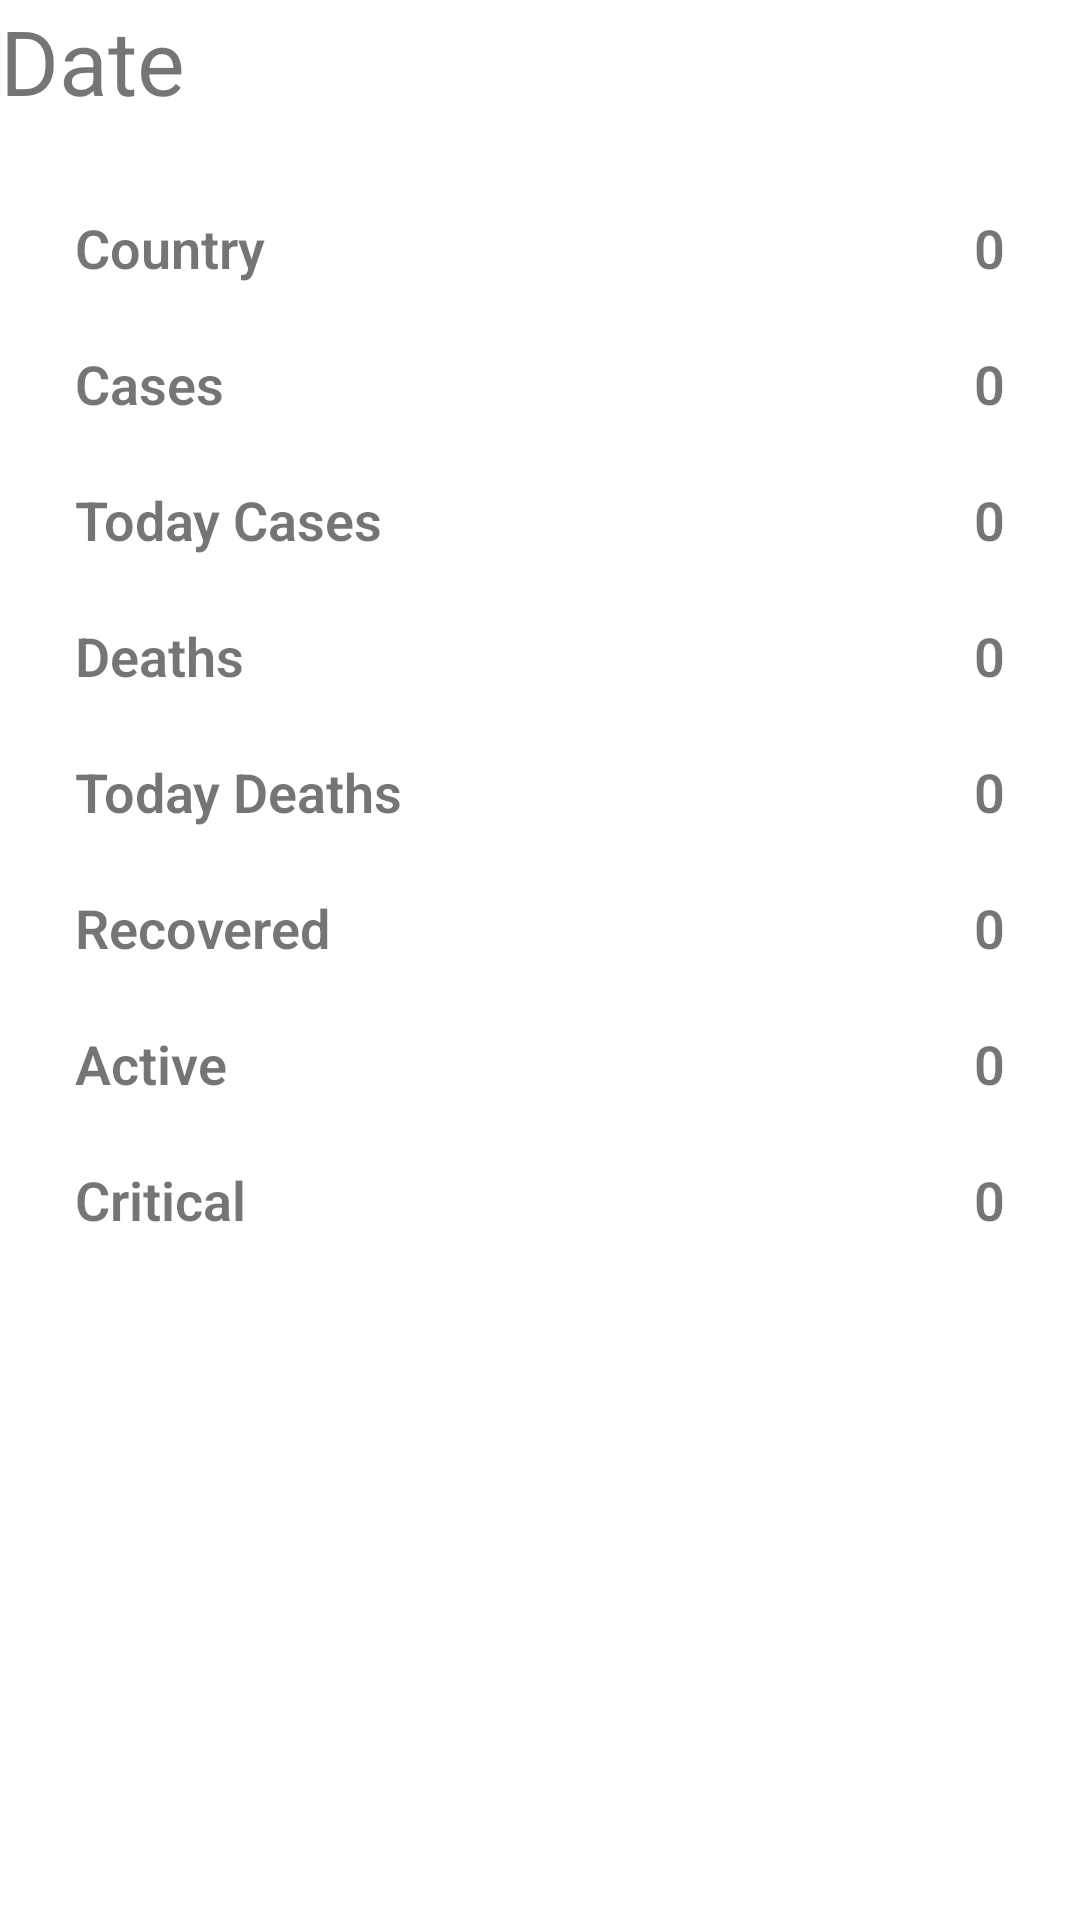

The Android layout XML behind this screen, and the referenced resources:
<!-- AndroidManifest.xml: application theme Theme.BtckAndroid -->
<!-- res/layout/activity_chi_tiet.xml -->
<?xml version="1.0" encoding="utf-8"?>
<androidx.constraintlayout.widget.ConstraintLayout xmlns:android="http://schemas.android.com/apk/res/android"
    xmlns:app="http://schemas.android.com/apk/res-auto"
    xmlns:tools="http://schemas.android.com/tools"
    android:layout_width="match_parent"
    android:layout_height="match_parent"
    tools:context=".chi_tiet">
<LinearLayout
    android:layout_width="match_parent"
    android:layout_height="match_parent"
    app:layout_constraintTop_toTopOf="parent"
    app:layout_constraintLeft_toLeftOf="parent"
    app:layout_constraintRight_toRightOf="parent"
    app:layout_constraintBottom_toBottomOf="parent"
    android:orientation="vertical">
    <TextView
        android:id="@+id/text_view_date1"
        android:layout_width="wrap_content"
        android:layout_height="wrap_content"
        android:text="Date"
        android:textSize="30sp"
        app:layout_constraintBottom_toBottomOf="parent"
        app:layout_constraintLeft_toLeftOf="parent"
        app:layout_constraintRight_toRightOf="parent"
        app:layout_constraintTop_toTopOf="parent" />

    <RelativeLayout
        android:layout_width="match_parent"
        android:layout_height="wrap_content"
        android:layout_marginRight="25dp"
        android:layout_marginLeft="25dp"
        android:layout_marginTop="30dp"
        android:layout_marginBottom="10dp"
        >

        <TextView
            android:layout_width="wrap_content"
            android:layout_height="wrap_content"
            android:fontFamily="sans-serif-light"
            android:text="Country"
            android:textStyle="bold"
            android:textSize="18sp"/>
        <TextView
            android:layout_width="fill_parent"
            android:layout_height="wrap_content"
            android:text="0"
            android:id="@+id/tvCountry1"
            android:textAlignment="textEnd"
            android:textSize="18sp"

            android:textColor="@color/color_one"
            android:textStyle="bold"
            android:fontFamily="sans-serif-light"
            android:layout_alignParentRight="true"/>

    </RelativeLayout>
    <View
        android:layout_width="match_parent"
        android:layout_height="1dp"
        android:background="@color/color_two"
        android:layout_marginLeft="20dp"
        android:layout_marginRight="20dp"
        />
    <RelativeLayout
        android:layout_width="match_parent"
        android:layout_height="wrap_content"
        android:layout_marginRight="25dp"
        android:layout_marginLeft="25dp"
        android:layout_marginTop="10dp"
        android:layout_marginBottom="10dp">

        <TextView
            android:layout_width="wrap_content"
            android:layout_height="wrap_content"
            android:fontFamily="sans-serif-light"
            android:text="Cases"
            android:textStyle="bold"
            android:textSize="18sp"/>

        <TextView
            android:id="@+id/tvCases1"
            android:layout_width="fill_parent"
            android:layout_height="wrap_content"
            android:layout_alignParentRight="true"
            android:fontFamily="sans-serif-light"
            android:text="0"

            android:textAlignment="textEnd"
            android:textColor="@color/color_one"
            android:textSize="18sp"
            android:textStyle="bold" />

    </RelativeLayout>
    <View
        android:layout_width="match_parent"
        android:layout_height="1dp"
        android:background="@color/color_two"
        android:layout_marginLeft="20dp"
        android:layout_marginRight="20dp"
        />
    <RelativeLayout
        android:layout_width="match_parent"
        android:layout_height="wrap_content"
        android:layout_marginRight="25dp"
        android:layout_marginLeft="25dp"
        android:layout_marginTop="10dp"
        android:layout_marginBottom="10dp">

        <TextView
            android:layout_width="wrap_content"
            android:layout_height="wrap_content"
            android:fontFamily="sans-serif-light"
            android:text="Today Cases"
            android:textStyle="bold"
            android:textSize="18sp"/>

        <TextView
            android:id="@+id/tvTodayCases1"
            android:layout_width="fill_parent"
            android:layout_height="wrap_content"
            android:layout_alignParentRight="true"
            android:fontFamily="sans-serif-light"
            android:text="0"

            android:textAlignment="textEnd"
            android:textColor="@color/color_one"
            android:textSize="18sp"
            android:textStyle="bold" />

    </RelativeLayout>
    <View
        android:layout_width="match_parent"
        android:layout_height="1dp"
        android:background="@color/color_two"
        android:layout_marginLeft="20dp"
        android:layout_marginRight="20dp"
        />
    <RelativeLayout
        android:layout_width="match_parent"
        android:layout_height="wrap_content"
        android:layout_marginRight="25dp"
        android:layout_marginLeft="25dp"
        android:layout_marginTop="10dp"
        android:layout_marginBottom="10dp">

        <TextView
            android:layout_width="wrap_content"
            android:layout_height="wrap_content"
            android:fontFamily="sans-serif-light"
            android:text="Deaths"
            android:textStyle="bold"
            android:textSize="18sp"/>

        <TextView
            android:id="@+id/tvDeaths1"
            android:layout_width="fill_parent"
            android:layout_height="wrap_content"
            android:layout_alignParentRight="true"
            android:fontFamily="sans-serif-light"
            android:text="0"

            android:textAlignment="textEnd"
            android:textColor="@color/color_one"
            android:textSize="18sp"
            android:textStyle="bold" />

    </RelativeLayout>
    <View
        android:layout_width="match_parent"
        android:layout_height="1dp"
        android:background="@color/color_two"
        android:layout_marginLeft="20dp"
        android:layout_marginRight="20dp"
        />
    <RelativeLayout
        android:layout_width="match_parent"
        android:layout_height="wrap_content"
        android:layout_marginRight="25dp"
        android:layout_marginLeft="25dp"
        android:layout_marginTop="10dp"
        android:layout_marginBottom="10dp">

        <TextView
            android:layout_width="wrap_content"
            android:layout_height="wrap_content"
            android:fontFamily="sans-serif-light"
            android:text="Today Deaths"
            android:textStyle="bold"
            android:textSize="18sp"/>

        <TextView
            android:id="@+id/tvTodayDeaths1"
            android:layout_width="fill_parent"
            android:layout_height="wrap_content"
            android:layout_alignParentRight="true"
            android:fontFamily="sans-serif-light"
            android:text="0"

            android:textAlignment="textEnd"
            android:textColor="@color/color_one"
            android:textSize="18sp"
            android:textStyle="bold" />

    </RelativeLayout>
    <View
        android:layout_width="match_parent"
        android:layout_height="1dp"
        android:background="@color/color_two"
        android:layout_marginLeft="20dp"
        android:layout_marginRight="20dp"
        />
    <RelativeLayout
        android:layout_width="match_parent"
        android:layout_height="wrap_content"
        android:layout_marginRight="25dp"
        android:layout_marginLeft="25dp"
        android:layout_marginTop="10dp"
        android:layout_marginBottom="10dp">

        <TextView
            android:layout_width="wrap_content"
            android:layout_height="wrap_content"
            android:fontFamily="sans-serif-light"
            android:text="Recovered"
            android:textStyle="bold"
            android:textSize="18sp"/>

        <TextView
            android:id="@+id/tvRecovered1"
            android:layout_width="fill_parent"
            android:layout_height="wrap_content"
            android:layout_alignParentRight="true"
            android:fontFamily="sans-serif-light"
            android:text="0"

            android:textAlignment="textEnd"
            android:textColor="@color/color_one"
            android:textSize="18sp"
            android:textStyle="bold" />

    </RelativeLayout>
    <View
        android:layout_width="match_parent"
        android:layout_height="1dp"
        android:background="@color/color_two"
        android:layout_marginLeft="20dp"
        android:layout_marginRight="20dp"
        />
    <RelativeLayout
        android:layout_width="match_parent"
        android:layout_height="wrap_content"
        android:layout_marginRight="25dp"
        android:layout_marginLeft="25dp"
        android:layout_marginTop="10dp"
        android:layout_marginBottom="10dp">

        <TextView
            android:layout_width="wrap_content"
            android:layout_height="wrap_content"
            android:fontFamily="sans-serif-light"
            android:text="Active"
            android:textStyle="bold"
            android:textSize="18sp"/>

        <TextView
            android:id="@+id/tvActive1"
            android:layout_width="fill_parent"
            android:layout_height="wrap_content"
            android:layout_alignParentRight="true"
            android:fontFamily="sans-serif-light"
            android:text="0"

            android:textAlignment="textEnd"
            android:textColor="@color/color_one"
            android:textSize="18sp"
            android:textStyle="bold" />

    </RelativeLayout>
    <View
        android:layout_width="match_parent"
        android:layout_height="1dp"
        android:background="@color/color_two"
        android:layout_marginLeft="20dp"
        android:layout_marginRight="20dp"
        />
    <RelativeLayout
        android:layout_width="match_parent"
        android:layout_height="wrap_content"
        android:layout_marginRight="25dp"
        android:layout_marginLeft="25dp"
        android:layout_marginTop="10dp"
        android:layout_marginBottom="10dp">

        <TextView
            android:layout_width="wrap_content"
            android:layout_height="wrap_content"
            android:fontFamily="sans-serif-light"
            android:text="Critical"
            android:textStyle="bold"
            android:textSize="18sp"/>

        <TextView
            android:id="@+id/tvCritical1"
            android:layout_width="fill_parent"
            android:layout_height="wrap_content"
            android:layout_alignParentRight="true"
            android:fontFamily="sans-serif-light"
            android:text="0"
            android:textAlignment="textEnd"
            android:textColor="@color/color_one"
            android:textSize="18sp"
            android:textStyle="bold" />

    </RelativeLayout>
    <View
        android:layout_width="match_parent"
        android:layout_height="1dp"
        android:background="@color/color_two"
        android:layout_marginLeft="20dp"
        android:layout_marginRight="20dp"
        />
</LinearLayout>

</androidx.constraintlayout.widget.ConstraintLayout>
<!-- resources referenced by this layout -->
<resources>
  <style name="Theme.BtckAndroid" parent="Theme.MaterialComponents.DayNight.DarkActionBar">
  
      </style>
</resources>
